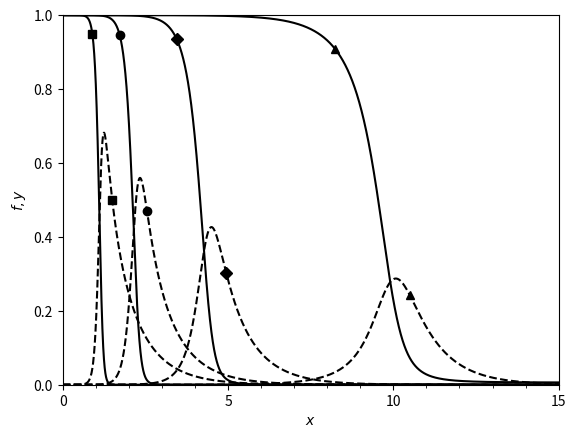

Source code (Python): (Note: this script raises an exception after producing the figure.)
import numpy as np
from scipy.integrate import ode
from scipy import optimize as sciopt
import matplotlib.pyplot as plt
from matplotlib.ticker import MultipleLocator


def func_mcj(x):
    ms_squared = ((GAMMA - 1.0) * x**2 + 2.0) / \
        (2.0 * GAMMA * x**2 - (GAMMA - 1.0))
    ms = np.sqrt(ms_squared)

    a = (GAMMA * ms_squared + 1.0) / (GAMMA + 1.0)
    b = (ms_squared * 2.0 * GAMMA * (GAMMA - 1.0)) / \
        ((1.0 - a)**2 * (GAMMA + 1.0))
    p = a + (1.0 - a) * np.sqrt(1.0 - b * Q)
    u = (1.0 - p) / (GAMMA * ms) + ms
    rho = ms / u

    return u - np.sqrt(p / rho)


def deriv(x, y):
    q = Q * (1.0 - y[0] - y[1])
    if q > Q:
        raise Exception("x = %g" % x)
#    if (1.0 - B * q) < 0:
#        raise Exception("negative expr for sqrt, x = %g, q = %g" % (x, q))
    p = A + (1.0 - A) * np.sqrt(1.0 - B * q)
    u = (1.0 - p) / (GAMMA * MS) + MS
    rho = MS / u
    T = p / rho
    ri = y[0] * np.exp(ONE_OVER_EPSI * (1.0 / TI - 1.0 / T))
    rb = rho * y[0] * y[1] * np.exp(ONE_OVER_EPSB * (1.0 / tb - 1.0 / T))
    rc = y[1]
    return np.array([-(ri + rb) / u, (ri + rb - rc) / u])


temperature = []

# Parameters.
GAMMA = 1.2
OVERDRIVE = 1.2
Q = 3.0
EPSI = 1.0 / 20.0
EPSB = 1.0 / 8.0
ONE_OVER_EPSI = 20.0
ONE_OVER_EPSB = 8.0
TI = 3.0
TBLIST = [0.8]
TBLIST = [0.8, 0.85, 0.9, 0.95]

f0 = 1.0
y0 = 0.0

RB = 15.0
N = 100000
ics = np.array([f0, y0])
x = np.linspace(0, RB, N)
soln = []
markerStyles = ['sk', 'ok', 'Dk', '^k']
markersForF = [6000, 11500, 23000, 55000]
markersForY = [10000, 17000, 33000, 70000]

#lboundary = 0.4
#rboundary = 0.5484858816226549
##0.54542578792120033
#x = np.linspace(lboundary, rboundary, 10000)
#f = func_mcj(x[:])
#print(f[0:5])
#print(f[-5:-1])
#plt.plot(x, f)
##plt.show()
##MCJ = sciopt.newton(func_mcj, 0.54)
##print("MCJ = ", MCJ)
MCJ = 2.2415942168486818
MAMBIENT_SQUARED = OVERDRIVE * MCJ**2
MS_SQUARED = ((GAMMA - 1.0) * MAMBIENT_SQUARED + 2.0) / \
    (2.0 * GAMMA * MAMBIENT_SQUARED - (GAMMA - 1.0))
MS = np.sqrt(MS_SQUARED)
A = (GAMMA * MS_SQUARED + 1.0) / (GAMMA + 1.0)
B = (MS_SQUARED * 2.0 * GAMMA * (GAMMA - 1.0)) / \
    ((1.0 - A)**2.0 * (GAMMA + 1.0))

for j in range(len(TBLIST)):
    tb = TBLIST[j]
    cursoln = np.zeros((N, 2))
    soln.append(cursoln)
    cursoln[0, :] = ics
    integrator = ode(deriv).set_integrator('vode', method='bdf', order=5)
    integrator.set_initial_value(ics, 0)
    i = 0
    while integrator.successful() and integrator.t < RB:
        i += 1
        integrator.integrate(x[i])
        cursoln[i, :] = integrator.y

plt.figure()
for i in range(len(TBLIST)):
    plt.plot(x, soln[i][:, 0], '-k')
    plt.plot(x, soln[i][:, 1], '--k')
    plt.plot(x[markersForF[i]], soln[i][markersForF[i], 0], markerStyles[i])
    plt.plot(x[markersForY[i]], soln[i][markersForY[i], 1], markerStyles[i])
plt.xlabel(r'$x$')
plt.ylabel(r'$f,y$')
plt.xlim([0, RB])
plt.ylim([0.0, 1.0])
plt.xticks(range(0, 16, 5))
ax = plt.gca()
minorLocator = MultipleLocator(1)
minorLocator = MultipleLocator(1)
ax.xaxis.set_minor_locator(minorLocator)
#plt.show()
plt.savefig('images/steady_structure.eps')
